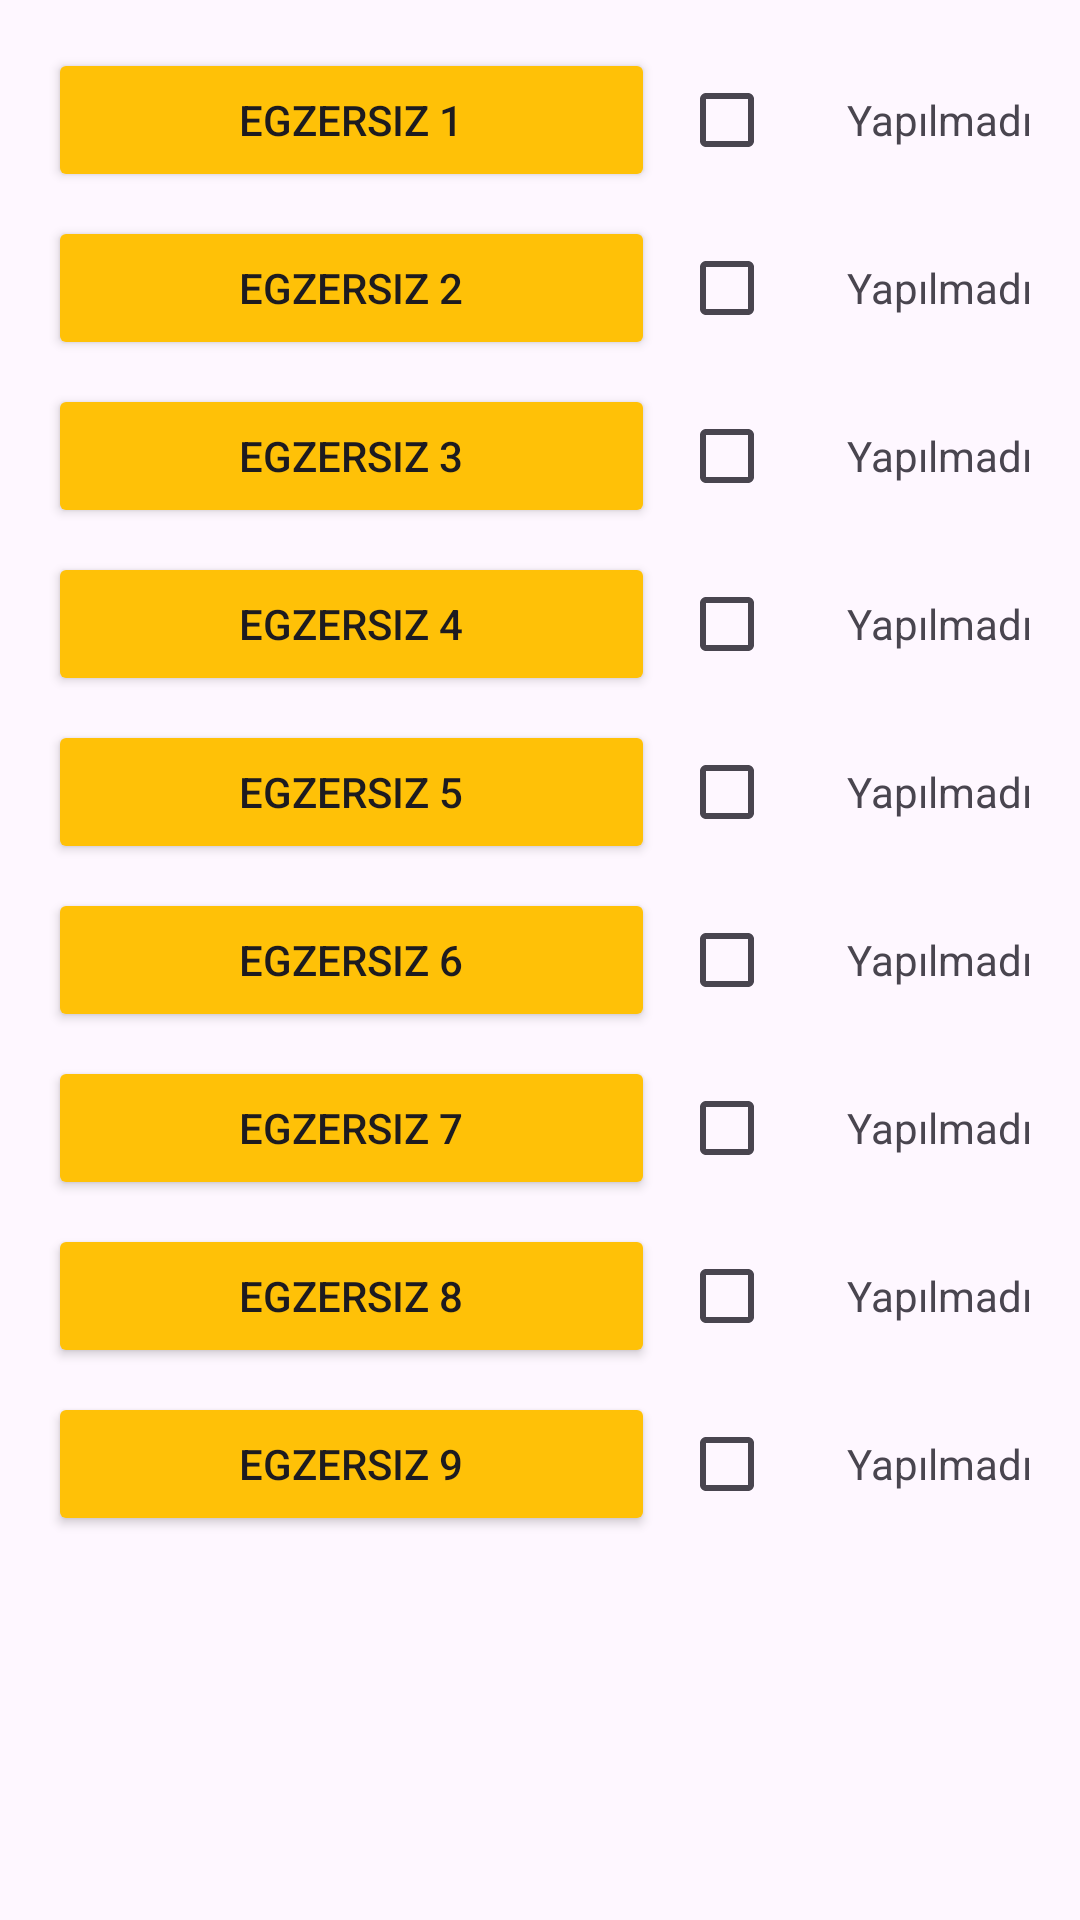

Layout XML and referenced resources for this Android screen:
<!-- AndroidManifest.xml: application theme Theme.FizyoCep -->
<!-- res/layout/fragment_bacak_egzersiz.xml -->
<FrameLayout xmlns:android="http://schemas.android.com/apk/res/android"
    android:id="@+id/bacakEgzersizFragment"
    android:layout_width="match_parent"
    android:layout_height="match_parent">


    <VideoView
        android:id="@+id/videoView"
        android:layout_width="match_parent"
        android:layout_height="match_parent"
        android:visibility="gone" />


    <ImageButton
        android:id="@+id/btnExitFullscreen"
        android:layout_width="48dp"
        android:layout_height="48dp"
        android:layout_gravity="top|start"
        android:layout_margin="16dp"
        android:background="?attr/selectableItemBackgroundBorderless"
        android:src="@android:drawable/ic_menu_close_clear_cancel"
        android:contentDescription="Tam ekrandan çık"
        android:visibility="gone" />


    <ScrollView
        android:id="@+id/scrollView"
        android:layout_width="match_parent"
        android:layout_height="match_parent">

        <LinearLayout
            android:layout_width="match_parent"
            android:layout_height="wrap_content"
            android:orientation="vertical"
            android:padding="16dp">


            <LinearLayout
                android:layout_width="match_parent"
                android:layout_height="wrap_content"
                android:orientation="horizontal"
                android:layout_marginBottom="8dp"
                android:gravity="center_vertical">

                <Button
                    android:id="@+id/btnVideo1"
                    android:layout_width="0dp"
                    android:layout_weight="1"
                    android:layout_height="wrap_content"
                    android:backgroundTint="#FFC107"
                    android:text="Egzersiz 1" />

                <CheckBox
                    android:id="@+id/checkbox1"
                    android:layout_width="wrap_content"
                    android:layout_height="wrap_content"
                    android:layout_marginStart="8dp" />

                <TextView
                    android:id="@+id/statusText1"
                    android:layout_width="wrap_content"
                    android:layout_height="wrap_content"
                    android:text="Yapılmadı"
                    android:layout_marginStart="8dp" />
            </LinearLayout>


            <LinearLayout
                android:layout_width="match_parent"
                android:layout_height="wrap_content"
                android:orientation="horizontal"
                android:layout_marginBottom="8dp"
                android:gravity="center_vertical">

                <Button
                    android:id="@+id/btnVideo2"
                    android:layout_width="0dp"
                    android:layout_weight="1"
                    android:layout_height="wrap_content"
                    android:backgroundTint="#FFC107"
                    android:text="Egzersiz 2" />

                <CheckBox
                    android:id="@+id/checkbox2"
                    android:layout_width="wrap_content"
                    android:layout_height="wrap_content"
                    android:layout_marginStart="8dp" />

                <TextView
                    android:id="@+id/statusText2"
                    android:layout_width="wrap_content"
                    android:layout_height="wrap_content"
                    android:text="Yapılmadı"
                    android:layout_marginStart="8dp" />
            </LinearLayout>


            <LinearLayout
                android:layout_width="match_parent"
                android:layout_height="wrap_content"
                android:orientation="horizontal"
                android:layout_marginBottom="8dp"
                android:gravity="center_vertical">

                <Button
                    android:id="@+id/btnVideo3"
                    android:layout_width="0dp"
                    android:layout_weight="1"
                    android:layout_height="wrap_content"
                    android:backgroundTint="#FFC107"
                    android:text="Egzersiz 3" />

                <CheckBox
                    android:id="@+id/checkbox3"
                    android:layout_width="wrap_content"
                    android:layout_height="wrap_content"
                    android:layout_marginStart="8dp" />

                <TextView
                    android:id="@+id/statusText3"
                    android:layout_width="wrap_content"
                    android:layout_height="wrap_content"
                    android:text="Yapılmadı"
                    android:layout_marginStart="8dp" />
            </LinearLayout>


            <LinearLayout
                android:layout_width="match_parent"
                android:layout_height="wrap_content"
                android:orientation="horizontal"
                android:layout_marginBottom="8dp"
                android:gravity="center_vertical">

                <Button
                    android:id="@+id/btnVideo4"
                    android:layout_width="0dp"
                    android:layout_weight="1"
                    android:layout_height="wrap_content"
                    android:backgroundTint="#FFC107"
                    android:text="Egzersiz 4" />

                <CheckBox
                    android:id="@+id/checkbox4"
                    android:layout_width="wrap_content"
                    android:layout_height="wrap_content"
                    android:layout_marginStart="8dp" />

                <TextView
                    android:id="@+id/statusText4"
                    android:layout_width="wrap_content"
                    android:layout_height="wrap_content"
                    android:text="Yapılmadı"
                    android:layout_marginStart="8dp" />
            </LinearLayout>


            <LinearLayout
                android:layout_width="match_parent"
                android:layout_height="wrap_content"
                android:orientation="horizontal"
                android:layout_marginBottom="8dp"
                android:gravity="center_vertical">

                <Button
                    android:id="@+id/btnVideo5"
                    android:layout_width="0dp"
                    android:layout_weight="1"
                    android:layout_height="wrap_content"
                    android:backgroundTint="#FFC107"
                    android:text="Egzersiz 5" />

                <CheckBox
                    android:id="@+id/checkbox5"
                    android:layout_width="wrap_content"
                    android:layout_height="wrap_content"
                    android:layout_marginStart="8dp" />

                <TextView
                    android:id="@+id/statusText5"
                    android:layout_width="wrap_content"
                    android:layout_height="wrap_content"
                    android:text="Yapılmadı"
                    android:layout_marginStart="8dp" />
            </LinearLayout>


            <LinearLayout
                android:layout_width="match_parent"
                android:layout_height="wrap_content"
                android:orientation="horizontal"
                android:layout_marginBottom="8dp"
                android:gravity="center_vertical">

                <Button
                    android:id="@+id/btnVideo6"
                    android:layout_width="0dp"
                    android:layout_weight="1"
                    android:layout_height="wrap_content"
                    android:backgroundTint="#FFC107"
                    android:text="Egzersiz 6" />

                <CheckBox
                    android:id="@+id/checkbox6"
                    android:layout_width="wrap_content"
                    android:layout_height="wrap_content"
                    android:layout_marginStart="8dp" />

                <TextView
                    android:id="@+id/statusText6"
                    android:layout_width="wrap_content"
                    android:layout_height="wrap_content"
                    android:text="Yapılmadı"
                    android:layout_marginStart="8dp" />
            </LinearLayout>
            <LinearLayout
                android:layout_width="match_parent"
                android:layout_height="wrap_content"
                android:orientation="horizontal"
                android:layout_marginBottom="8dp"
                android:gravity="center_vertical">

                <Button
                    android:id="@+id/btnVideo7"
                    android:layout_width="0dp"
                    android:layout_weight="1"
                    android:layout_height="wrap_content"
                    android:backgroundTint="#FFC107"
                    android:text="Egzersiz 7" />

                <CheckBox
                    android:id="@+id/checkbox7"
                    android:layout_width="wrap_content"
                    android:layout_height="wrap_content"
                    android:layout_marginStart="8dp" />

                <TextView
                    android:id="@+id/statusText7"
                    android:layout_width="wrap_content"
                    android:layout_height="wrap_content"
                    android:text="Yapılmadı"
                    android:layout_marginStart="8dp" />
            </LinearLayout>
            <LinearLayout
                android:layout_width="match_parent"
                android:layout_height="wrap_content"
                android:orientation="horizontal"
                android:layout_marginBottom="8dp"
                android:gravity="center_vertical">

                <Button
                    android:id="@+id/btnVideo8"
                    android:layout_width="0dp"
                    android:layout_weight="1"
                    android:layout_height="wrap_content"
                    android:backgroundTint="#FFC107"
                    android:text="Egzersiz 8" />

                <CheckBox
                    android:id="@+id/checkbox8"
                    android:layout_width="wrap_content"
                    android:layout_height="wrap_content"
                    android:layout_marginStart="8dp" />

                <TextView
                    android:id="@+id/statusText8"
                    android:layout_width="wrap_content"
                    android:layout_height="wrap_content"
                    android:text="Yapılmadı"
                    android:layout_marginStart="8dp" />
            </LinearLayout>
            <LinearLayout
                android:layout_width="match_parent"
                android:layout_height="wrap_content"
                android:orientation="horizontal"
                android:layout_marginBottom="8dp"
                android:gravity="center_vertical">

                <Button
                    android:id="@+id/btnVideo9"
                    android:layout_width="0dp"
                    android:layout_weight="1"
                    android:layout_height="wrap_content"
                    android:backgroundTint="#FFC107"
                    android:text="Egzersiz 9" />

                <CheckBox
                    android:id="@+id/checkbox9"
                    android:layout_width="wrap_content"
                    android:layout_height="wrap_content"
                    android:layout_marginStart="8dp" />

                <TextView
                    android:id="@+id/statusText9"
                    android:layout_width="wrap_content"
                    android:layout_height="wrap_content"
                    android:text="Yapılmadı"
                    android:layout_marginStart="8dp" />
            </LinearLayout>

        </LinearLayout>
    </ScrollView>
</FrameLayout>
<!-- resources referenced by this layout -->
<resources>
  <style name="Theme.FizyoCep" parent="Base.Theme.FizyoCep" />
  <style name="Base.Theme.FizyoCep" parent="Theme.Material3.DayNight.NoActionBar">
          
          
      </style>
</resources>
